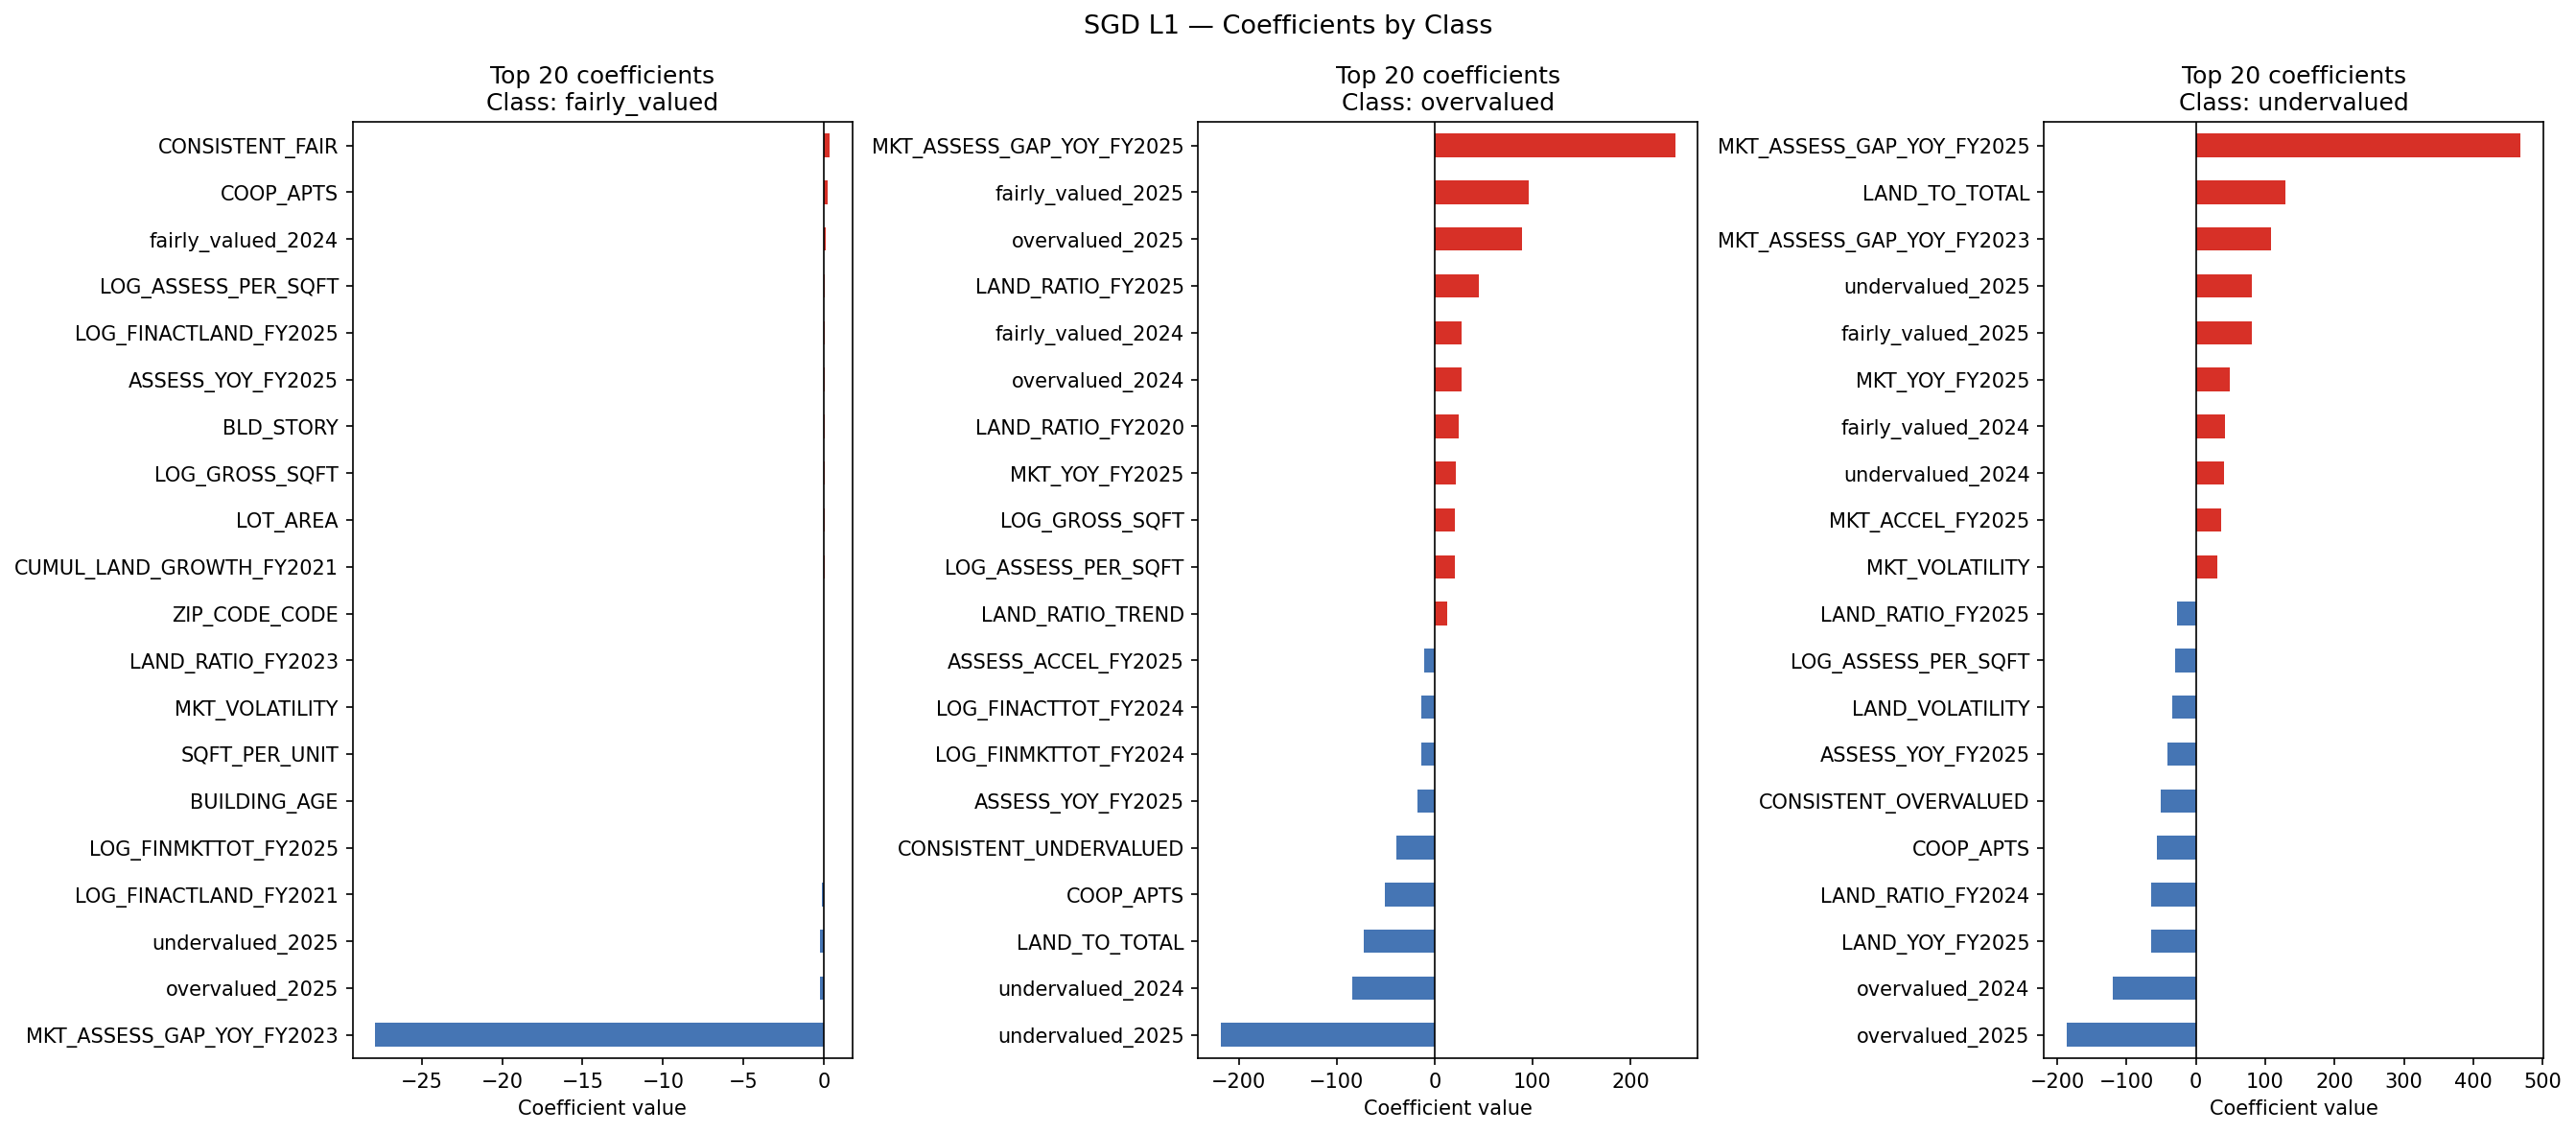

The table this chart was drawn from, first rows:
feature, fairly_valued, overvalued, undervalued
BORO_CODE, 0.0, -2.122, 1.057
BLDG_CLASS_CODE, 0.0, -1.386, 0.0
ZIP_CODE_CODE, -0.0148, 0.0, 1.286
ZONING_CODE, 0.0, 0.0, -1.46
LOG_GROSS_SQFT, 0.03961, 20.87, -15.81
LOG_LAND_AREA, 0.0, -1.342, -6.022
NUM_BLDGS, 0.0141, 0.0, 0.0
UNITS, 0.0, 0.0, -3.99
COOP_APTS, 0.1898, -50.53, -55.74
BLD_STORY, 0.0416, -1.737, 2.71
LOT_FRT, 0.0, 0.6966, 2.181
LOT_DEP, 0.0, 1.018, 1.475
LOT_AREA, 0.02986, -0.8423, -20.55
BUILDING_AGE, -0.03231, 0.2326, 5.613
BUILDING_ERA, 0.0, 0.0, 3.471
SQFT_PER_UNIT, -0.02803, 0.0, 0.0
COVERAGE_RATIO, 0.0, -2.378, -7.825
LOG_PYACTTOT, 0.0, -3.767, 22.28
LOG_ASSESS_PER_SQFT, 0.06122, 20.76, -29.76
LAND_TO_TOTAL, 0.0, -72.4, 129.1
MKT_TO_ASSESS, 0.0, 2.575, 8.077
LOG_MKT_TO_ASSESS, 0.0, 2.569, 8.088
ASSESS_TREND, 0.0, -8.223, 0.0
LAND_TREND, 0.0, 0.0, 0.0
MKT_TREND, 0.0, 7.851, 21.78
ASSESS_VOLATILITY, 0.0, -9.8, 0.0
LAND_VOLATILITY, 0.0, -0.711, -34.57
MKT_VOLATILITY, -0.01983, 0.4724, 31.35
ASSESS_AT_CAP, 0.0, 0.7822, -0.9002
LAND_RATIO_TREND, -0.0006382, 12.75, -8.396
MKT_RATIO_TREND, 0.0, 0.0, 2.227
PSQFT_TREND, 0.0, -0.5599, -2.946
CONSISTENT_OVERVALUED, 0.0, 9.347, -50.81
CONSISTENT_UNDERVALUED, 0.0, -38.63, 10.44
CONSISTENT_FAIR, 0.3342, 10.1, 6.889
overvalued_2020, 0.0, -0.4995, 2.524
undervalued_2020, 0.0, 5.711, -7.638
fairly_valued_2020, 0.0, -2.901, -11.62
overvalued_2021, 0.0, -0.9716, 0.0
undervalued_2021, 0.0, 6.871, -1.333
fairly_valued_2021, 0.0, -2.713, -4.599
overvalued_2022, 0.0, 0.0, 0.0
undervalued_2022, 0.0, 6.655, -6.274
fairly_valued_2022, 0.0, -1.92, -9.574
overvalued_2023, 0.0, -0.6234, -0.7436
undervalued_2023, 0.0, 8.43, 0.0
fairly_valued_2023, 0.0, -2.191, -1.192
overvalued_2024, 0.0, 27.18, -120.2
undervalued_2024, 0.0, -84.02, 40.1
fairly_valued_2024, 0.09177, 27.77, 42.06
overvalued_2025, -0.265, 89.37, -186.7
undervalued_2025, -0.2344, -218.2, 81.22
fairly_valued_2025, 0.0, 96.05, 81.15
LOG_FINACTTOT_FY2020, 0.0, 0.0, 3.612
LOG_FINACTTOT_FY2021, 0.0, 0.0, 0.0
LOG_FINACTTOT_FY2022, 0.0, -1.694, 0.0
LOG_FINACTTOT_FY2023, 0.0, 0.0, 0.0
LOG_FINACTTOT_FY2024, 0.0, -13.77, 0.0
LOG_FINACTTOT_FY2025, 0.0, -3.528, 22.89
LOG_FINACTLAND_FY2020, 0.0, 0.0, 0.0
... 73 more rows
